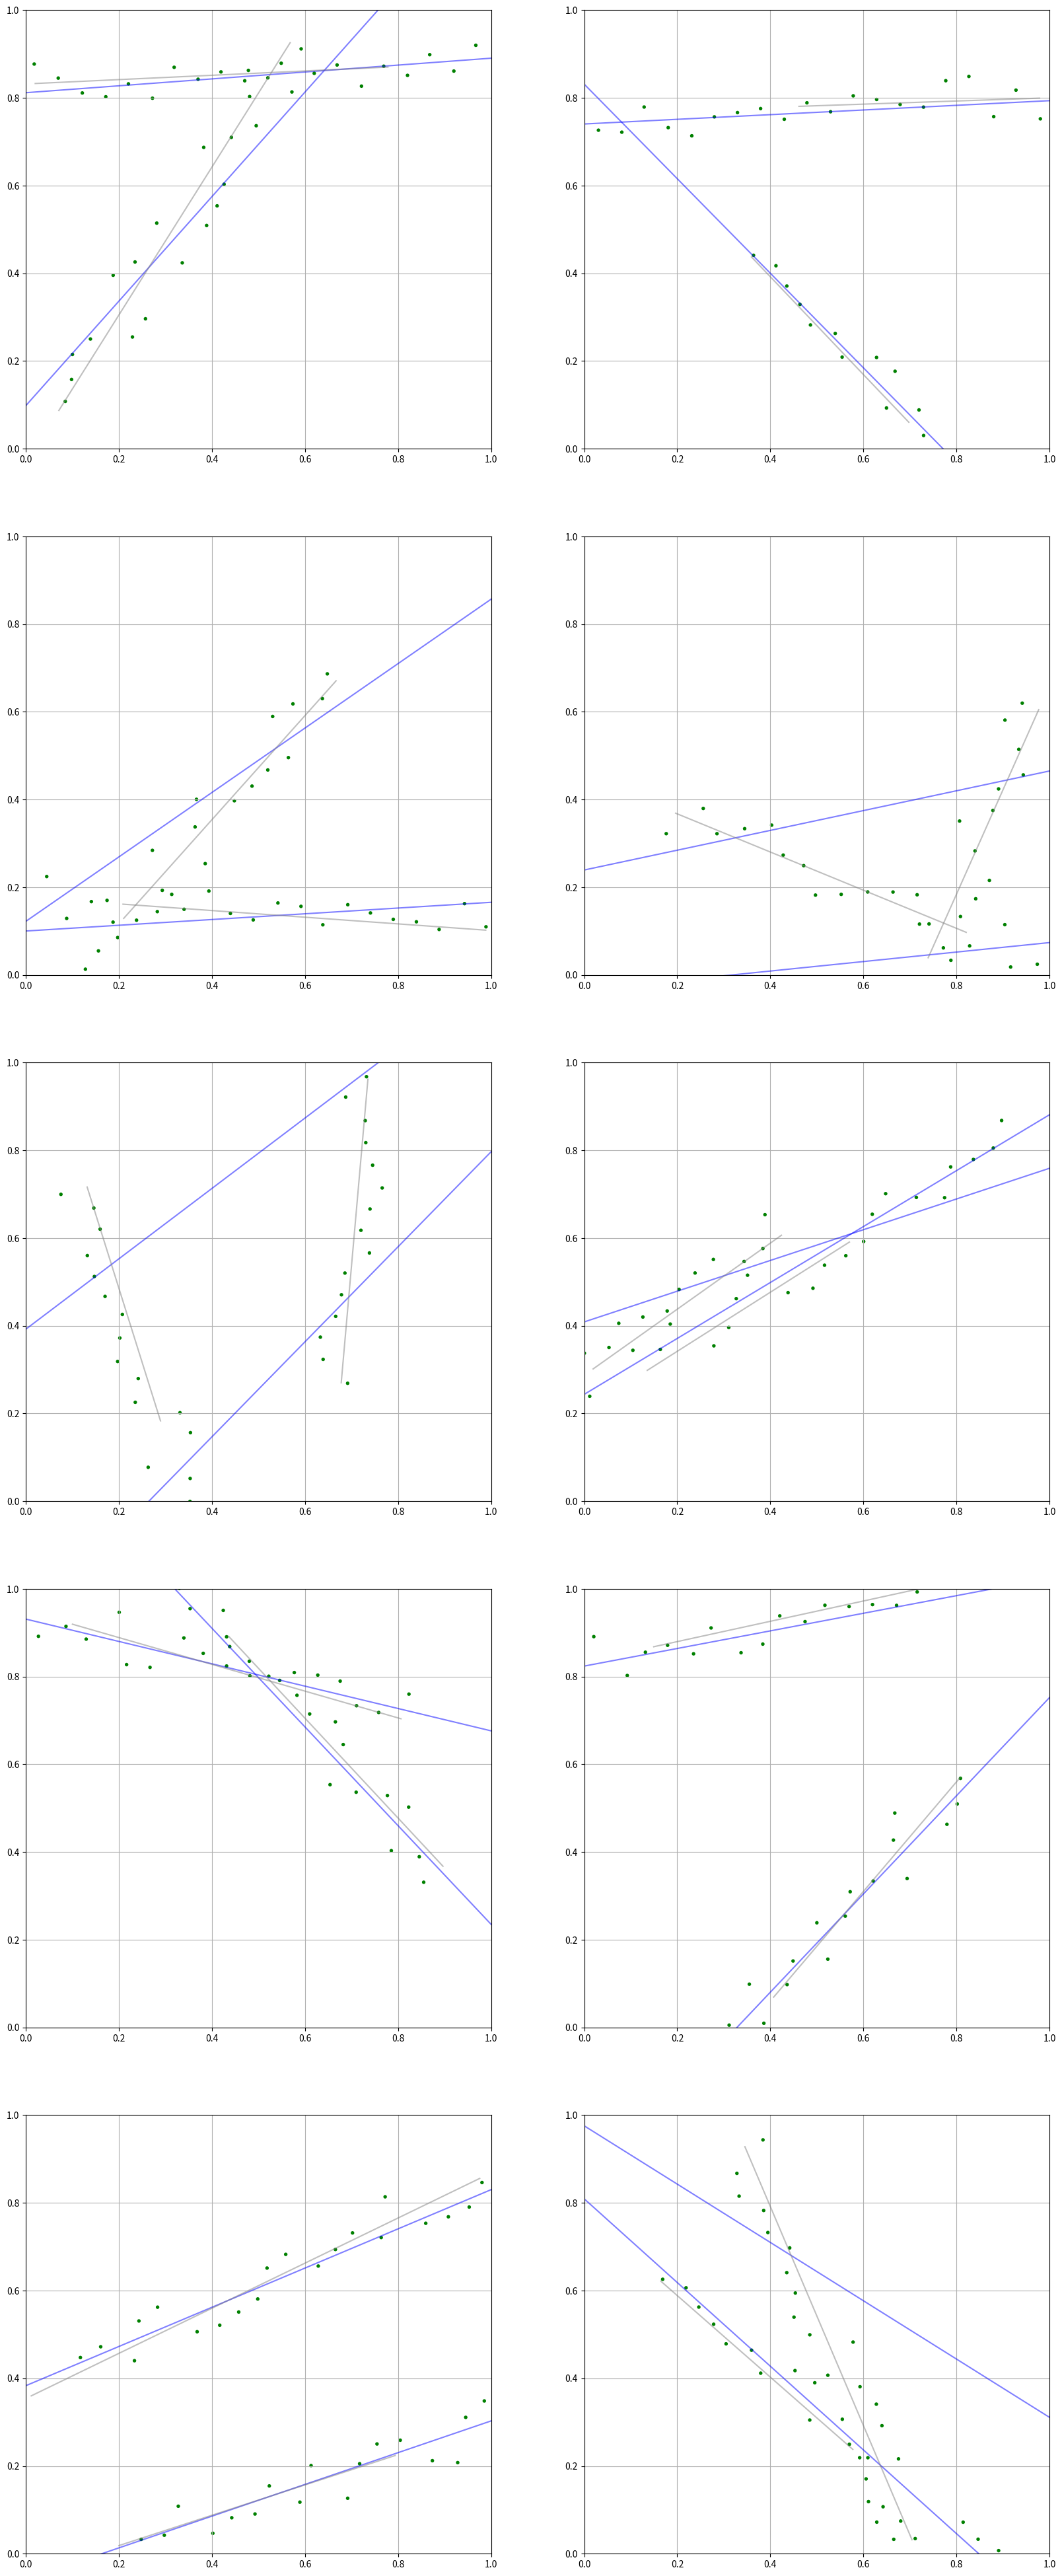

Write the Python code that produced this figure.
import numpy as np
import matplotlib.pyplot as plt

from collections import defaultdict
from typing import NamedTuple, List


def norm(arr):
    return arr / np.linalg.norm(arr)


def rotate(p, theta):
    cs = np.cos(theta)
    sn = np.sin(theta)

    x, y = p

    x2 = x * cs - y * sn
    y2 = x * sn + y * cs
    return np.array([x2, y2])


def rotateLeft(p):
    return rotate(p, np.pi / 2.0)


class Point(NamedTuple):
    x: float
    y: float


# An input line will have points randomly generated around it, the line is specified as two points
class InputLine(NamedTuple):
    start: np.array
    end: np.array
    points: np.array


def make_input_line(start: Point, end: Point, steps=20, spread=0.12) -> InputLine:
    seed = abs(int(10 * (start.x - 2 * end.x + 3 * start.y - 4 * end.y)))  # randomish but stable
    start = np.array(start, dtype=np.float64)
    end = np.array(end, dtype=np.float64)

    r = np.random.RandomState(seed)
    dirForward = norm(end - start)
    dirLeft = rotateLeft(dirForward)
    points = []
    for i in range(steps):
        point = start + dirForward * float(i) / float(steps) + dirLeft * (r.rand() - 0.5) * spread
        points.append(point)

    return InputLine(start, end, points)


def make_random_line(r) -> InputLine:
    p1 = Point(x=r.rand(), y=r.rand())
    p2 = Point(x=r.rand(), y=r.rand())
    while (np.linalg.norm(np.array(p1) - np.array(p2)) < 0.5):
        p1 = Point(x=r.rand(), y=r.rand())
        p2 = Point(x=r.rand(), y=r.rand())
    return make_input_line(p1, p2)


# An output line is the two parameters of the y = mx + b equation (m=slope, b=y-intercept)
class OutputLine(NamedTuple):
    m: float
    b: float

    def y(self, x: float) -> float:
        return self.m * x + self.b

def runOne(solve, line1, line2, ax):
    lines = [line1, line2]

    ax.set_xlim([0, 1])
    ax.set_ylim([0, 1])
    ax.grid(True)

    for line in lines:
        x, y = zip(*line.points)
        ax.scatter(x, y, c='g', s=15, edgecolors='none')

    # Run the solver
    all_points = np.array([
        p
        for line in lines
        for p in line.points
    ])
    output_lines = solve(all_points)

    # Plot the output lines
    for line in output_lines:
        xs = [0, 1]
        ys = [line.y(x) for x in xs]
        ax.plot(xs, ys, c='b', alpha=0.5)

    for line in lines:
        x, y = zip(*line.points)
        xs = [line.start[0], line.end[0]]
        ys = [line.start[1], line.end[1]]
        ax.plot(xs, ys, c='gray', alpha=0.5)


def run(num, solve):
    plt.rcParams["figure.figsize"] = (20, num * 5)

    r = np.random.RandomState(0)
    for i in range(num):
        ax = plt.subplot((num + 1) // 2, 2, i + 1, label=str(i))

        line1 = make_random_line(r)
        line2 = make_random_line(r)
        runOne(solve, line1, line2, ax)
    plt.show()


def solve(points: np.array) -> List[OutputLine]:
    r = np.random.RandomState(0)
    m1 = r.rand()
    b1 = r.rand()
    m2 = -m1
    b2 = r.rand()

    for i in range(10000):
        loss, m1, b1, m2, b2 = optimise(points,m1, b1, m2, b2)
        print(i,":",loss)

    line1 = OutputLine(m=m1, b=b1)
    line2 = OutputLine(m=m2, b=b2)
    return [line1, line2]

def optimise(points, m1, b1, m2, b2):
    loss = 0
    lr = 0.001
    grad_m1 = 0
    grad_b1 = 0
    grad_m2 = 0
    grad_b2 = 0

    for point in points:
        dist1 = m1*point[0] - point[1] + b1
        dist2 = m2*point[0] - point[1] + b2

        loss_dist1 = dist1 ** 2
        loss_dist2 = dist2 ** 2

        impact1 = 1
        impact2 = 0.01

        if loss_dist1 > loss_dist2:
            impact1 = 0.01
            impact2 = 1

        loss_1_for_this = loss_dist1 * impact1
        grad_dist1 = 2 * dist1 * impact1
        grad_m1_for_this = grad_dist1 * point[0]
        grad_b1_for_this = grad_dist1
        grad_m1 = grad_m1 + grad_m1_for_this
        grad_b1 = grad_b1 + grad_b1_for_this

        loss_2_for_this = loss_dist2 * impact2
        grad_dist2 = 2 * dist2 * impact2
        grad_m2_for_this = grad_dist2 * point[0]
        grad_b2_for_this = grad_dist2
        grad_m2 = grad_m2 + grad_m2_for_this
        grad_b2 = grad_b2 + grad_b2_for_this

        loss = loss + loss_1_for_this + loss_2_for_this

    descent_grad_m1 = lr * grad_m1
    descent_grad_b1 = lr * grad_b1
    descent_grad_m2 = lr * grad_m2
    descent_grad_b2 = lr * grad_b2

    m1 = m1 - descent_grad_m1
    b1 = b1 - descent_grad_b1
    m2 = m2 - descent_grad_m2
    b2 = b2 - descent_grad_b2

    return loss, m1, b1, m2, b2

run(10, solve)
